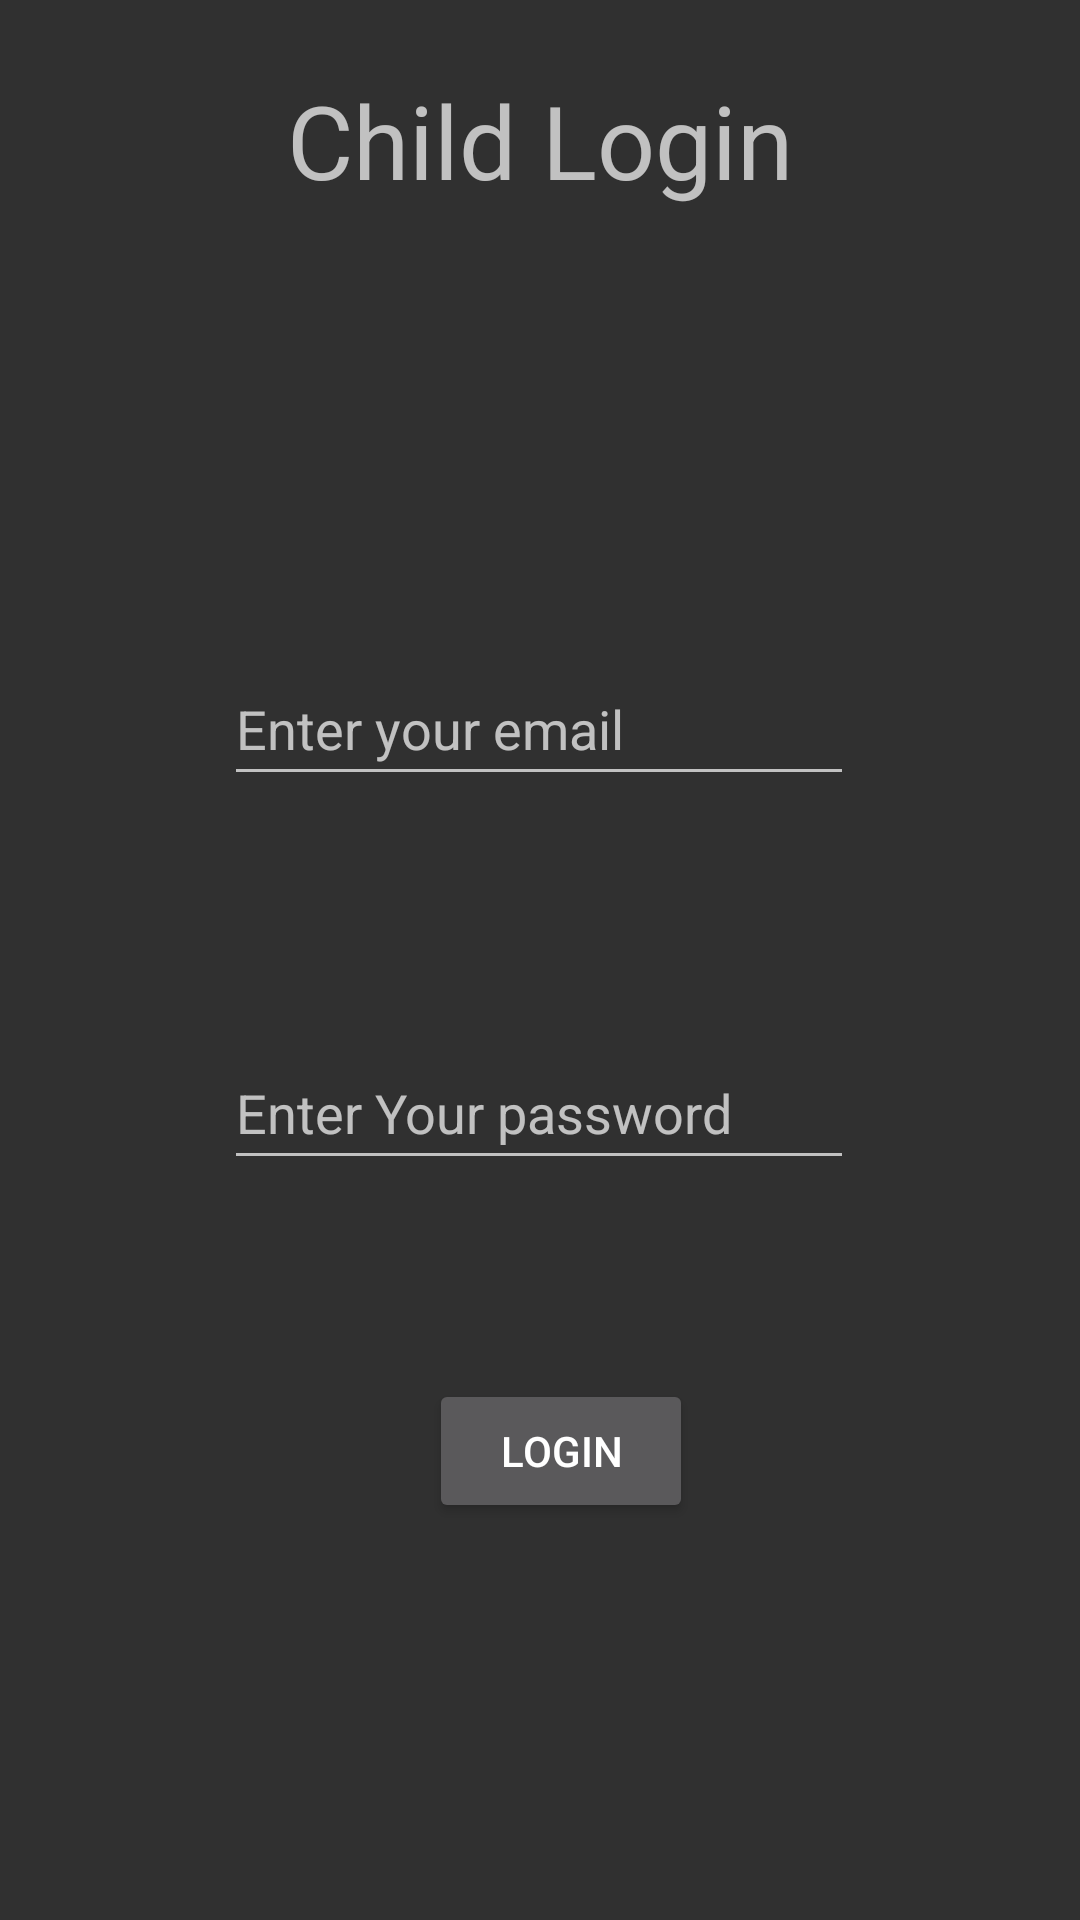

Here is an Android app screen rendered from its layout file. Give the layout XML and the strings, colors and styles it references.
<!-- AndroidManifest.xml: application theme Theme.AppCompat.NoActionBar -->
<!-- res/layout/activity_child_login.xml -->
<?xml version="1.0" encoding="utf-8"?>
<androidx.constraintlayout.widget.ConstraintLayout xmlns:android="http://schemas.android.com/apk/res/android"
    xmlns:app="http://schemas.android.com/apk/res-auto"
    xmlns:tools="http://schemas.android.com/tools"
    android:layout_width="match_parent"
    android:layout_height="match_parent"
    tools:context=".ChildLogin">

    <TextView
        android:id="@+id/tvChildMoto"
        android:layout_width="wrap_content"
        android:layout_height="wrap_content"
        android:layout_marginTop="24dp"
        android:text="@string/tvChildmoto"
        android:textSize="34sp"
        app:layout_constraintEnd_toEndOf="parent"
        app:layout_constraintStart_toStartOf="parent"
        app:layout_constraintTop_toTopOf="parent" />

    <EditText
        android:id="@+id/etChildmail"
        android:layout_width="wrap_content"
        android:layout_height="wrap_content"
        android:layout_marginTop="148dp"
        android:ems="10"
        android:hint="@string/etChildmail"
        android:inputType="textEmailAddress"
        android:minHeight="48dp"
        app:layout_constraintEnd_toEndOf="parent"
        app:layout_constraintHorizontal_bias="0.497"
        app:layout_constraintStart_toStartOf="parent"
        app:layout_constraintTop_toBottomOf="@+id/tvChildMoto"
        android:autofillHints="" />

    <EditText
        android:id="@+id/etChildpass"
        android:layout_width="wrap_content"
        android:layout_height="wrap_content"
        android:layout_marginTop="80dp"
        android:ems="10"
        android:hint="@string/etChildpass"
        android:inputType="textPassword"
        android:minHeight="48dp"
        app:layout_constraintEnd_toEndOf="parent"
        app:layout_constraintHorizontal_bias="0.497"
        app:layout_constraintStart_toStartOf="parent"
        app:layout_constraintTop_toBottomOf="@+id/etChildmail"
        android:autofillHints="" />

    <Button
        android:id="@+id/btnChildlogin"
        android:layout_width="wrap_content"
        android:layout_height="wrap_content"
        android:text="@string/btnChildlogin"
        app:layout_constraintBottom_toBottomOf="parent"
        app:layout_constraintEnd_toEndOf="parent"
        app:layout_constraintHorizontal_bias="0.526"
        app:layout_constraintStart_toStartOf="parent"
        app:layout_constraintTop_toBottomOf="@+id/etChildpass"
        app:layout_constraintVertical_bias="0.334" />
</androidx.constraintlayout.widget.ConstraintLayout>
<!-- resources referenced by this layout -->
<resources>
  <string name="btnChildlogin">Login</string>
  <string name="etChildmail">Enter your email</string>
  <string name="etChildpass">Enter Your password</string>
  <string name="tvChildmoto">Child Login</string>
</resources>
